Run: headless pygame with SDL's dummy video driver; simulated clock (each Clock.tick advances the game by its frame time, no real sleeping); random seed 0; keys injected as events and as key.get_pressed() state; mouse plan: one left click at the window centre at the start of phase 2, then a move to the lower-right quarter at the start of phase 3.
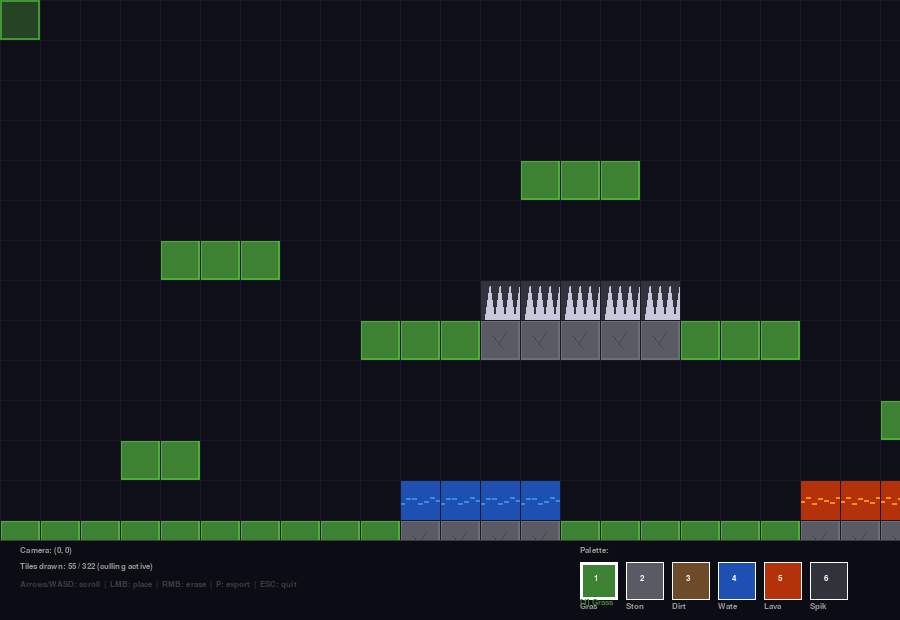
Frame 1 of 4 · flips 1–60 · no input
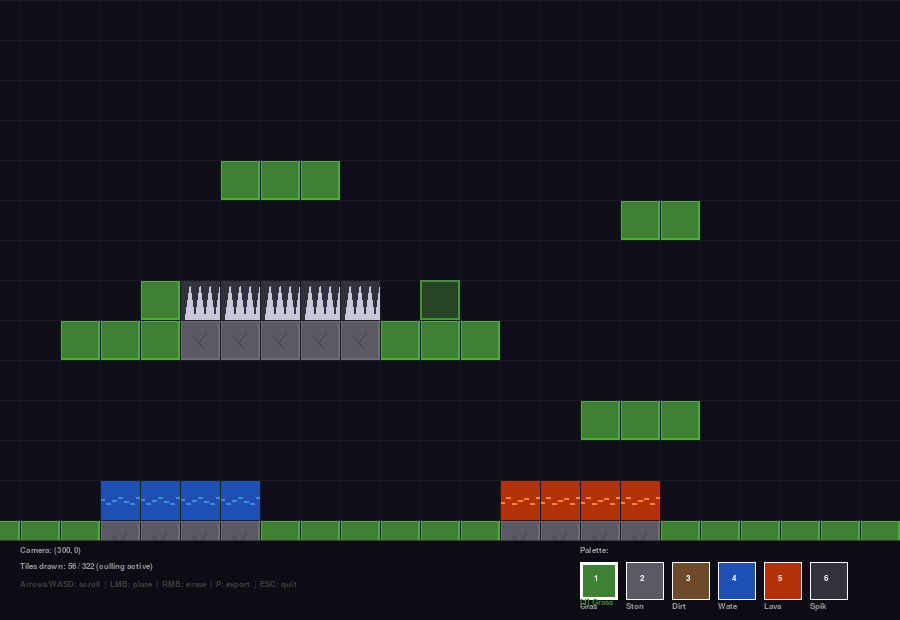
Frame 2 of 4 · flips 61–180 · clicked the window centre · tapped SPACE, RETURN · held RIGHT (→), D
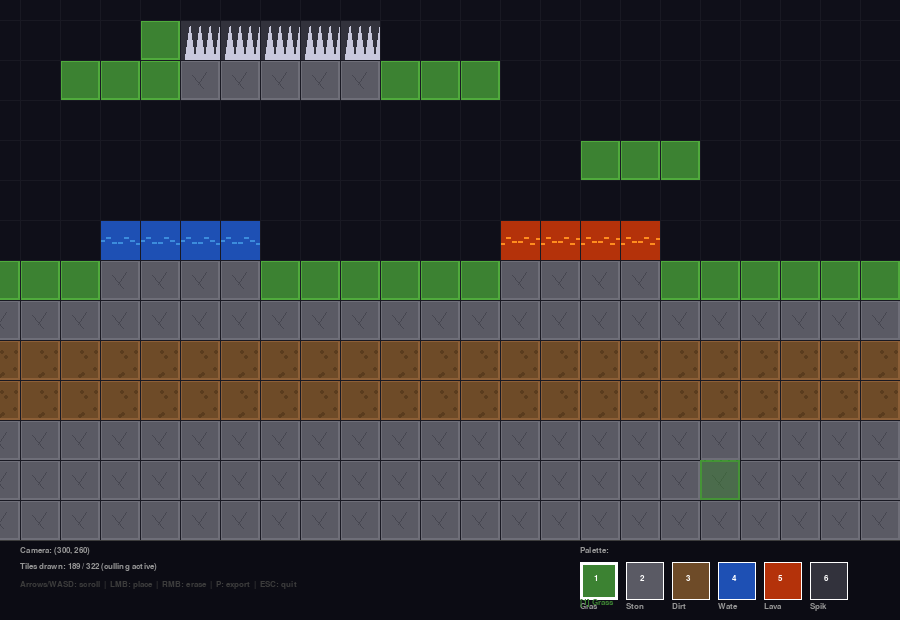
Frame 3 of 4 · flips 181–300 · moved the mouse to the lower-right quarter · held DOWN (↓), S
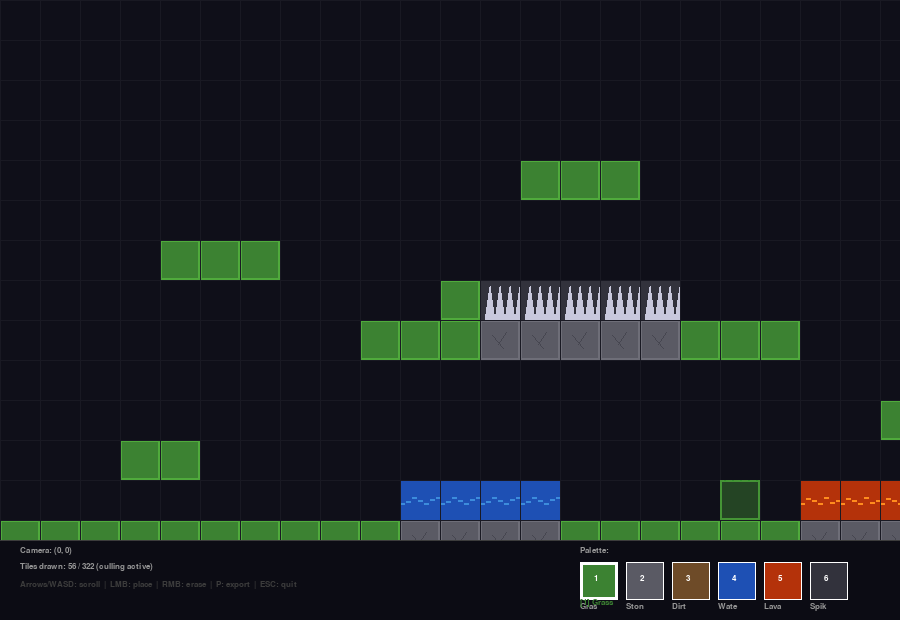
Frame 4 of 4 · flips 301–420 · held LEFT (←), A, UP (↑), W

The pygame program that drew these frames:

"""
════════════════════════════════════════════════════════════
 MODULE 7 — Script 05: Tilemap & Level Design
════════════════════════════════════════════════════════════

 What this demonstrates:
   • Tile-based level representation (2D list of ints)
   • TileMap class: render only visible tiles (culling)
   • Multiple tile types with procedural tile surfaces
   • Tile metadata: solid, passable, special
   • Placing/removing tiles with the mouse (basic editor)
   • Level serialization (print to console)

 Controls:
   • Arrows / WASD: scroll the camera
   • Left click:    place selected tile
   • Right click:   erase tile (set to air)
   • 1-6:           select tile type
   • P:             print level to console
   • ESC:           quit
════════════════════════════════════════════════════════════
"""

import pygame
import sys
import math
import random

pygame.init()

WIDTH, HEIGHT = 900, 620
FPS = 60
TILE_SIZE = 40

BLACK   = (0,   0,   0)
WHITE   = (255, 255, 255)
GRAY    = (60,  60,  60)
GRAY_LT = (150, 150, 150)
DARK_BG = (15,  15,  25)

screen = pygame.display.set_mode((WIDTH, HEIGHT))
pygame.display.set_caption("Module 7 — Tilemap")
clock  = pygame.time.Clock()

F_SMALL = pygame.font.SysFont("monospace", 12)
F_MED   = pygame.font.SysFont("monospace", 15)
F_LARGE = pygame.font.SysFont("monospace", 20, bold=True)

def blit(surf, txt, pos, color=WHITE, font=None):
    surf.blit((font or F_MED).render(txt, True, color), pos)


# ══════════════════════════════════════════════════════════
# TILE DEFINITIONS
# Each tile type has: name, color, solid, and a draw function
# In a real game these would come from a spritesheet.
# ══════════════════════════════════════════════════════════

def draw_grass(surf, rect):
    pygame.draw.rect(surf, (60,  130, 50),  rect)
    pygame.draw.rect(surf, (80,  170, 60),  rect, 2)
    # Grass blades
    for gx in range(rect.left + 4, rect.right, 8):
        h = random.randint(4, 10)
        pygame.draw.line(surf, (40, 160, 40),
                         (gx, rect.top), (gx + 2, rect.top - h), 2)

def draw_stone(surf, rect):
    pygame.draw.rect(surf, (90,  90,  100), rect)
    pygame.draw.rect(surf, (110, 110, 120), rect, 2)
    # Stone cracks
    cx, cy = rect.centerx, rect.centery
    pygame.draw.line(surf, (70, 70, 80), (cx - 8, cy - 5), (cx + 3, cy + 8), 1)
    pygame.draw.line(surf, (70, 70, 80), (cx + 6, cy - 8), (cx - 2, cy + 4), 1)

def draw_dirt(surf, rect):
    pygame.draw.rect(surf, (110, 75,  40),  rect)
    pygame.draw.rect(surf, (140, 95,  55),  rect, 2)
    for _ in range(6):
        px = rect.left + random.randint(4, TILE_SIZE - 4)
        py = rect.top  + random.randint(4, TILE_SIZE - 4)
        pygame.draw.circle(surf, (90, 60, 30), (px, py), 2)

def draw_water(surf, rect, t=0.0):
    pygame.draw.rect(surf, (30, 80, 180), rect)
    for wx in range(rect.left, rect.right, 6):
        wy = rect.top + int(4 * math.sin(wx * 0.3 + t * 2)) + TILE_SIZE // 2
        pygame.draw.line(surf, (60, 140, 220), (wx, wy), (wx + 4, wy), 2)

def draw_lava(surf, rect, t=0.0):
    pygame.draw.rect(surf, (180, 50, 10), rect)
    for lx in range(rect.left, rect.right, 6):
        ly = rect.top + int(4 * math.sin(lx * 0.4 + t * 3)) + TILE_SIZE // 2
        pygame.draw.line(surf, (255, 140, 30), (lx, ly), (lx + 4, ly), 2)

def draw_spike(surf, rect):
    pygame.draw.rect(surf, (50, 50, 60), rect)
    for sx in range(rect.left + 5, rect.right, 10):
        pts = [(sx, rect.bottom), (sx + 5, rect.top + 6), (sx + 10, rect.bottom)]
        pygame.draw.polygon(surf, (200, 200, 220), pts)


TILE_DEFS = {
    0: {"name": "Air",   "solid": False, "draw": None,         "color": (0,0,0,0)},
    1: {"name": "Grass", "solid": True,  "draw": draw_grass,   "color": (60, 130, 50)},
    2: {"name": "Stone", "solid": True,  "draw": draw_stone,   "color": (90, 90, 100)},
    3: {"name": "Dirt",  "solid": True,  "draw": draw_dirt,    "color": (110, 75, 40)},
    4: {"name": "Water", "solid": False, "draw": draw_water,   "color": (30, 80, 180)},
    5: {"name": "Lava",  "solid": False, "draw": draw_lava,    "color": (180, 50, 10)},
    6: {"name": "Spike", "solid": True,  "draw": draw_spike,   "color": (50, 50, 60)},
}


# ── PRE-RENDER STATIC TILES ────────────────────────────────
# Water and lava are animated; the rest are static.

tile_cache = {}

def get_tile_surf(tile_id, t=0.0):
    """Return a rendered tile surface, from cache if static."""
    if tile_id == 0:
        return None
    if tile_id in (4, 5):
        # Animated: render every call
        surf = pygame.Surface((TILE_SIZE, TILE_SIZE))
        surf.fill(BLACK)
        rect = pygame.Rect(0, 0, TILE_SIZE, TILE_SIZE)
        TILE_DEFS[tile_id]["draw"](surf, rect, t)
        return surf
    if tile_id not in tile_cache:
        surf = pygame.Surface((TILE_SIZE, TILE_SIZE))
        surf.fill(BLACK)
        rect = pygame.Rect(0, 0, TILE_SIZE, TILE_SIZE)
        TILE_DEFS[tile_id]["draw"](surf, rect)
        tile_cache[tile_id] = surf
    return tile_cache[tile_id]


# ── LEVEL DATA ────────────────────────────────────────────
# 0=air 1=grass 2=stone 3=dirt 4=water 5=lava 6=spike

LEVEL_W = 30
LEVEL_H = 20

LEVEL = [
    [0,0,0,0,0,0,0,0,0,0, 0,0,0,0,0,0,0,0,0,0, 0,0,0,0,0,0,0,0,0,0],
    [0,0,0,0,0,0,0,0,0,0, 0,0,0,0,0,0,0,0,0,0, 0,0,0,0,0,0,0,0,0,0],
    [0,0,0,0,0,0,0,0,0,0, 0,0,0,0,0,0,0,0,0,0, 0,0,0,0,0,0,0,0,0,0],
    [0,0,0,0,0,0,0,0,0,0, 0,0,0,0,0,0,0,0,0,0, 0,0,0,0,0,0,0,0,0,0],
    [0,0,0,0,0,0,0,0,0,0, 0,0,0,1,1,1,0,0,0,0, 0,0,0,0,0,0,0,0,0,0],
    [0,0,0,0,0,0,0,0,0,0, 0,0,0,0,0,0,0,0,0,0, 0,0,0,1,1,0,0,0,0,0],
    [0,0,0,0,1,1,1,0,0,0, 0,0,0,0,0,0,0,0,0,0, 0,0,0,0,0,0,0,0,0,0],
    [0,0,0,0,0,0,0,0,0,0, 0,0,6,6,6,6,6,0,0,0, 0,0,0,0,0,0,0,0,0,0],
    [0,0,0,0,0,0,0,0,0,1, 1,1,2,2,2,2,2,1,1,1, 0,0,0,0,0,0,0,0,0,0],
    [0,0,0,0,0,0,0,0,0,0, 0,0,0,0,0,0,0,0,0,0, 0,0,0,0,0,0,0,0,0,0],
    [0,0,0,0,0,0,0,0,0,0, 0,0,0,0,0,0,0,0,0,0, 0,0,1,1,1,0,0,0,0,0],
    [0,0,0,1,1,0,0,0,0,0, 0,0,0,0,0,0,0,0,0,0, 0,0,0,0,0,0,0,0,0,0],
    [0,0,0,0,0,0,0,0,0,0, 4,4,4,4,0,0,0,0,0,0, 5,5,5,5,0,0,0,0,0,0],
    [1,1,1,1,1,1,1,1,1,1, 2,2,2,2,1,1,1,1,1,1, 2,2,2,2,1,1,1,1,1,1],
    [2,2,2,2,2,2,2,2,2,2, 2,2,2,2,2,2,2,2,2,2, 2,2,2,2,2,2,2,2,2,2],
    [3,3,3,3,3,3,3,3,3,3, 3,3,3,3,3,3,3,3,3,3, 3,3,3,3,3,3,3,3,3,3],
    [3,3,3,3,3,3,3,3,3,3, 3,3,3,3,3,3,3,3,3,3, 3,3,3,3,3,3,3,3,3,3],
    [2,2,2,2,2,2,2,2,2,2, 2,2,2,2,2,2,2,2,2,2, 2,2,2,2,2,2,2,2,2,2],
    [2,2,2,2,2,2,2,2,2,2, 2,2,2,2,2,2,2,2,2,2, 2,2,2,2,2,2,2,2,2,2],
    [2,2,2,2,2,2,2,2,2,2, 2,2,2,2,2,2,2,2,2,2, 2,2,2,2,2,2,2,2,2,2],
]


# ── TILEMAP CLASS ─────────────────────────────────────────

class TileMap:
    def __init__(self, level_data, tile_size):
        self.data      = [row[:] for row in level_data]  # Deep copy
        self.tile_size = tile_size
        self.rows      = len(self.data)
        self.cols      = len(self.data[0]) if self.data else 0

    @property
    def pixel_width(self):
        return self.cols * self.tile_size

    @property
    def pixel_height(self):
        return self.rows * self.tile_size

    def get_tile(self, col, row):
        if 0 <= row < self.rows and 0 <= col < self.cols:
            return self.data[row][col]
        return -1   # Out of bounds

    def set_tile(self, col, row, tile_id):
        if 0 <= row < self.rows and 0 <= col < self.cols:
            self.data[row][col] = tile_id

    def draw(self, surface, camera_x, camera_y, t=0.0):
        """
        Render only the tiles visible in the viewport — CULLING.
        Without culling, we'd draw ALL tiles every frame even if off-screen.
        """
        ts = self.tile_size

        # Which tiles are visible?
        col_start = max(0, int(camera_x // ts))
        col_end   = min(self.cols, int((camera_x + WIDTH)  // ts) + 1)
        row_start = max(0, int(camera_y // ts))
        row_end   = min(self.rows, int((camera_y + HEIGHT - 80) // ts) + 1)

        tiles_drawn = 0
        for row in range(row_start, row_end):
            for col in range(col_start, col_end):
                tile_id = self.data[row][col]
                if tile_id == 0:
                    continue
                screen_x = col * ts - int(camera_x)
                screen_y = row * ts - int(camera_y)
                surf     = get_tile_surf(tile_id, t)
                if surf:
                    surface.blit(surf, (screen_x, screen_y))
                tiles_drawn += 1

        return tiles_drawn, (col_end - col_start) * (row_end - row_start)

    def world_to_tile(self, world_x, world_y):
        return int(world_x // self.tile_size), int(world_y // self.tile_size)

    def serialize(self):
        return "\n".join(" ".join(str(t) for t in row) for row in self.data)


# ── GAME STATE ────────────────────────────────────────────

tilemap    = TileMap(LEVEL, TILE_SIZE)
camera_x   = 0.0
camera_y   = 0.0
cam_speed  = 280.0  # px/s
selected   = 1
t_global   = 0.0

# HUD panel height
HUD_H = 80


while True:
    dt = clock.tick(FPS) / 1000.0
    t_global += dt

    mouse_pos  = pygame.mouse.get_pos()
    mouse_btns = pygame.mouse.get_pressed()

    for event in pygame.event.get():
        if event.type == pygame.QUIT:
            pygame.quit(); sys.exit()
        if event.type == pygame.KEYDOWN:
            if event.key == pygame.K_ESCAPE:
                pygame.quit(); sys.exit()
            if event.key == pygame.K_p:
                print("=== LEVEL DATA ===")
                print(tilemap.serialize())
            for n in range(1, 7):
                if event.key == getattr(pygame, f"K_{n}"):
                    selected = n

    # Camera scroll
    keys = pygame.key.get_pressed()
    if keys[pygame.K_LEFT]  or keys[pygame.K_a]: camera_x -= cam_speed * dt
    if keys[pygame.K_RIGHT] or keys[pygame.K_d]: camera_x += cam_speed * dt
    if keys[pygame.K_UP]    or keys[pygame.K_w]: camera_y -= cam_speed * dt
    if keys[pygame.K_DOWN]  or keys[pygame.K_s]: camera_y += cam_speed * dt

    # Clamp camera
    camera_x = max(0, min(camera_x, tilemap.pixel_width  - WIDTH))
    camera_y = max(0, min(camera_y, tilemap.pixel_height - (HEIGHT - HUD_H)))

    # Tile placement
    if mouse_pos[1] < HEIGHT - HUD_H:
        world_x  = mouse_pos[0] + camera_x
        world_y  = mouse_pos[1] + camera_y
        tile_col, tile_row = tilemap.world_to_tile(world_x, world_y)

        if mouse_btns[0]:   # Left: place
            tilemap.set_tile(tile_col, tile_row, selected)
        if mouse_btns[2]:   # Right: erase
            tilemap.set_tile(tile_col, tile_row, 0)

    # ── DRAW ────────────────────────────────────────────────
    screen.fill(DARK_BG)

    drawn, total = tilemap.draw(screen, camera_x, camera_y, t_global)

    # Tile grid overlay
    col_start = int(camera_x // TILE_SIZE)
    row_start = int(camera_y // TILE_SIZE)
    for col in range(col_start, col_start + WIDTH // TILE_SIZE + 2):
        sx = col * TILE_SIZE - int(camera_x)
        pygame.draw.line(screen, (25, 25, 35), (sx, 0), (sx, HEIGHT - HUD_H), 1)
    for row in range(row_start, row_start + HEIGHT // TILE_SIZE + 2):
        sy = row * TILE_SIZE - int(camera_y)
        pygame.draw.line(screen, (25, 25, 35), (0, sy), (WIDTH, sy), 1)

    # Mouse tile highlight
    if mouse_pos[1] < HEIGHT - HUD_H:
        world_x  = mouse_pos[0] + camera_x
        world_y  = mouse_pos[1] + camera_y
        tc, tr   = tilemap.world_to_tile(world_x, world_y)
        hx = tc * TILE_SIZE - int(camera_x)
        hy = tr * TILE_SIZE - int(camera_y)
        col_h = TILE_DEFS.get(selected, {}).get("color", WHITE)
        pygame.draw.rect(screen, col_h, (hx, hy, TILE_SIZE, TILE_SIZE), 2)
        preview = get_tile_surf(selected)
        if preview:
            ps = preview.copy()
            ps.set_alpha(120)
            screen.blit(ps, (hx, hy))

    # ── HUD ────────────────────────────────────────────────
    hud_y = HEIGHT - HUD_H
    pygame.draw.rect(screen, (12, 12, 20), (0, hud_y, WIDTH, HUD_H))
    pygame.draw.line(screen, GRAY, (0, hud_y), (WIDTH, hud_y), 1)

    # Camera info
    blit(screen, f"Camera: ({int(camera_x)}, {int(camera_y)})",
         (20, hud_y + 6), GRAY_LT, F_SMALL)
    blit(screen, f"Tiles drawn: {drawn} / {total} (culling active)",
         (20, hud_y + 22), GRAY_LT, F_SMALL)
    blit(screen, "Arrows/WASD: scroll  |  LMB: place  |  RMB: erase  |  P: export  |  ESC: quit",
         (20, hud_y + 40), GRAY, F_SMALL)

    # Tile palette
    pal_x = WIDTH - 320
    blit(screen, "Palette:", (pal_x, hud_y + 6), GRAY_LT, F_SMALL)
    for tid in range(1, 7):
        px = pal_x + (tid - 1) * 46
        py = hud_y + 22
        col = TILE_DEFS[tid]["color"]
        border = 3 if tid == selected else 1
        pygame.draw.rect(screen, col,   (px, py, 38, 38))
        pygame.draw.rect(screen, WHITE, (px, py, 38, 38), border)
        blit(screen, str(tid), (px + 14, py + 12), WHITE, F_SMALL)
        blit(screen, TILE_DEFS[tid]["name"][:4], (px, py + 40), GRAY_LT, F_SMALL)

    # Selected label
    blit(screen, f"[{selected}] {TILE_DEFS[selected]['name']}",
         (pal_x, hud_y + 58), TILE_DEFS[selected]["color"], F_SMALL)

    pygame.display.flip()
